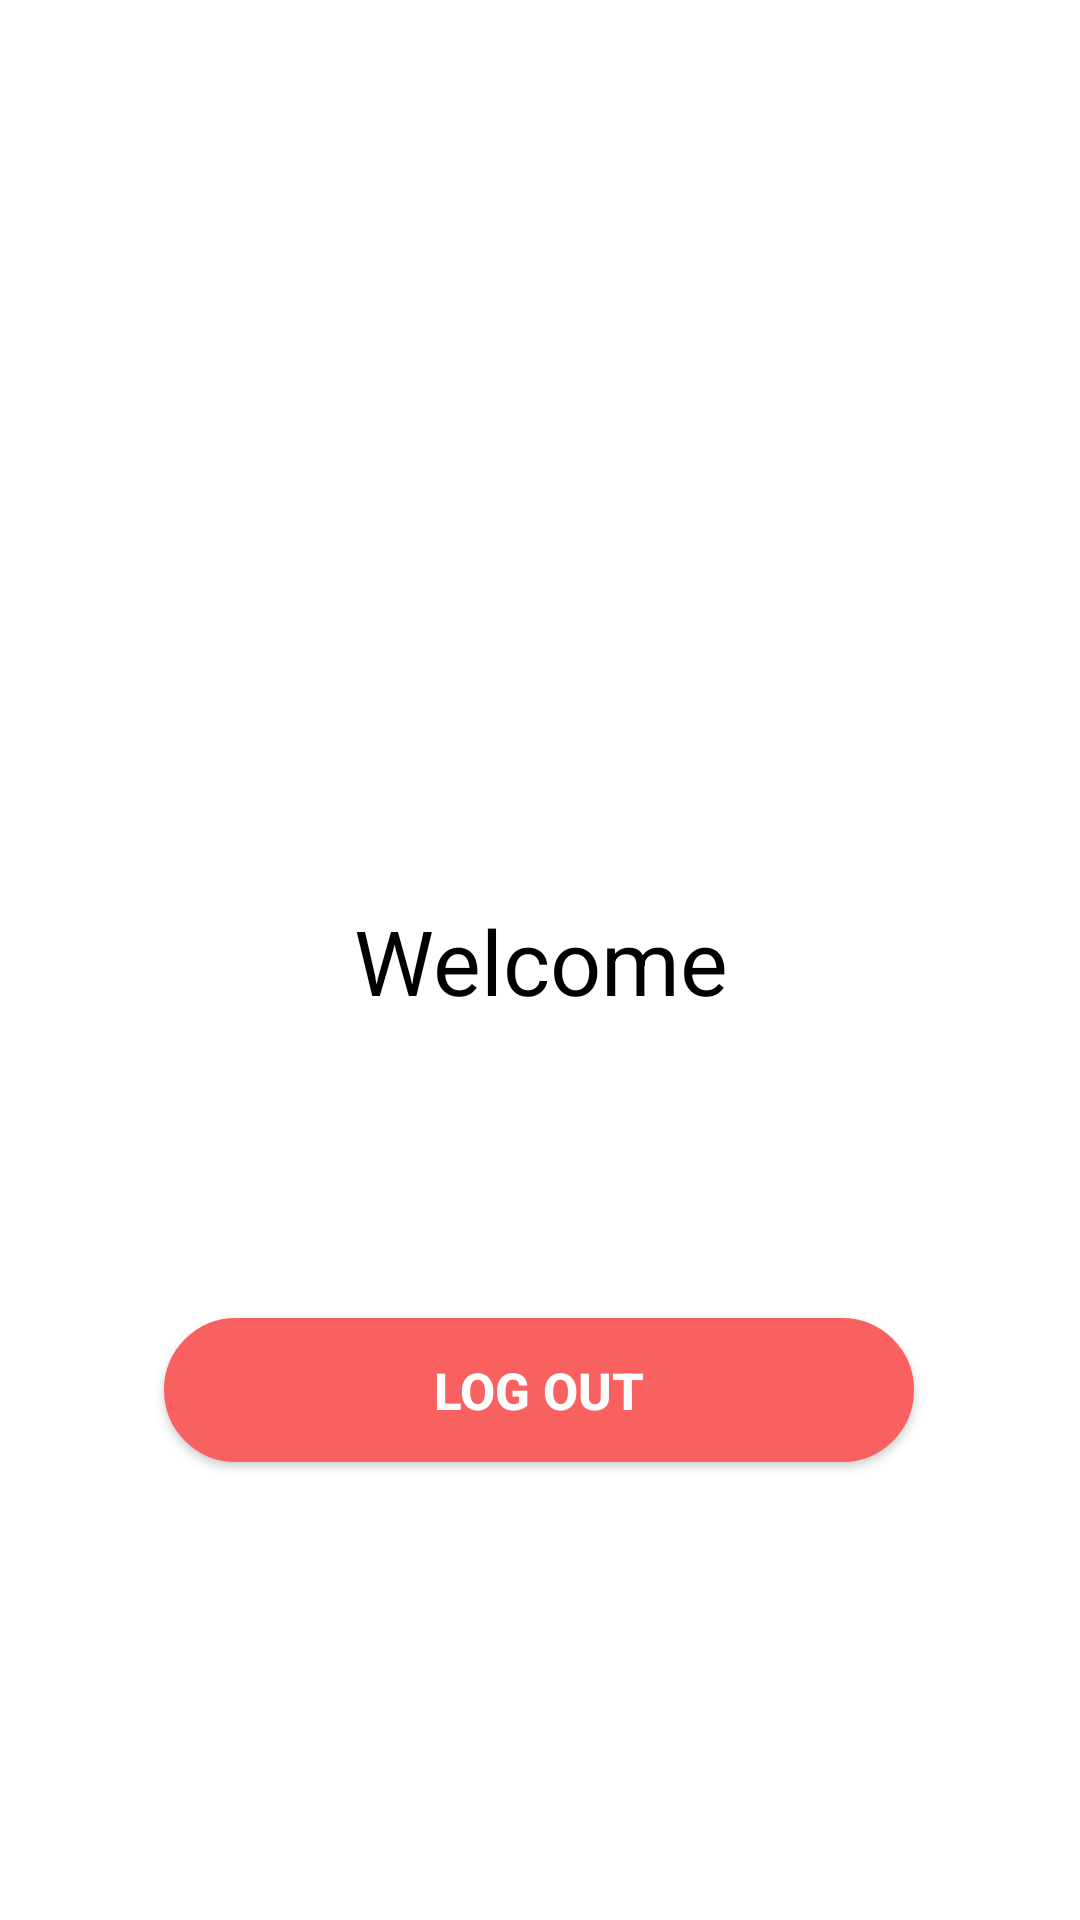

Reconstruct the res/layout file that produces this screen, plus the resources it refers to.
<!-- AndroidManifest.xml: application theme Theme.Todo -->
<!-- res/layout/activity_home_slate.xml -->
<?xml version="1.0" encoding="utf-8"?>
<androidx.constraintlayout.widget.ConstraintLayout xmlns:android="http://schemas.android.com/apk/res/android"
    xmlns:app="http://schemas.android.com/apk/res-auto"
    xmlns:tools="http://schemas.android.com/tools"
    android:layout_width="match_parent"
    android:layout_height="match_parent"
    android:background="@color/white"
    tools:context=".HomeSlate">

    <TextView
        android:id="@+id/text"
        android:layout_width="match_parent"
        android:layout_height="wrap_content"
        android:gravity="center"
        android:text="@string/welcome"
        android:textColor="@color/black"
        android:textSize="30sp"
        app:layout_constraintBottom_toBottomOf="parent"
        app:layout_constraintEnd_toEndOf="parent"
        app:layout_constraintTop_toTopOf="parent" />

    <Button
        android:id="@+id/logout"
        android:layout_width="250dp"
        android:layout_height="48dp"
        android:background="@drawable/rounded_textfield_redpink"
        android:text="Log Out"
        android:textColor="@color/white"
        android:textStyle="bold"
        android:textSize="17dp"
        app:layout_constraintBottom_toBottomOf="parent"
        app:layout_constraintEnd_toEndOf="parent"
        app:layout_constraintHorizontal_bias="0.498"
        app:layout_constraintStart_toStartOf="parent"
        app:layout_constraintTop_toBottomOf="@+id/text"
        app:layout_constraintVertical_bias="0.393" />
</androidx.constraintlayout.widget.ConstraintLayout>
<!-- resources referenced by this layout -->
<resources>
  <color name="black">#FF000000</color>
  <color name="white">#FFFFFFFF</color>
  <!-- drawable rounded_textfield_redpink (drawable) -->
  <?xml version="1.0" encoding="utf-8"?>
  
  <shape xmlns:android="http://schemas.android.com/apk/res/android"
      android:shape="rectangle">
  
      <solid android:color="#F96060"/>
      <corners android:radius="360dp"/>
      <stroke
          android:width="1dp"
          android:color="#F96060"/>
  
      <padding
          android:left="10dp"
          android:top="10dp"
          android:right="10dp"
          android:bottom="10dp" />
  </shape>
  <string name="welcome">Welcome</string>
  <style name="Theme.Todo" parent="Theme.AppCompat.NoActionBar">
          
          <item name="colorPrimary">@color/purple_500</item>
          <item name="colorPrimaryVariant">@color/purple_700</item>
          <item name="colorOnPrimary">@color/white</item>
          
          <item name="colorSecondary">@color/teal_200</item>
          <item name="colorSecondaryVariant">@color/teal_700</item>
          <item name="colorOnSecondary">@color/black</item>
          
          <item name="android:statusBarColor">@color/black</item>
          
      </style>
  <color name="purple_500">#FF6200EE</color>
  <color name="purple_700">#FF3700B3</color>
  <color name="teal_200">#FF03DAC5</color>
  <color name="teal_700">#FF018786</color>
</resources>
